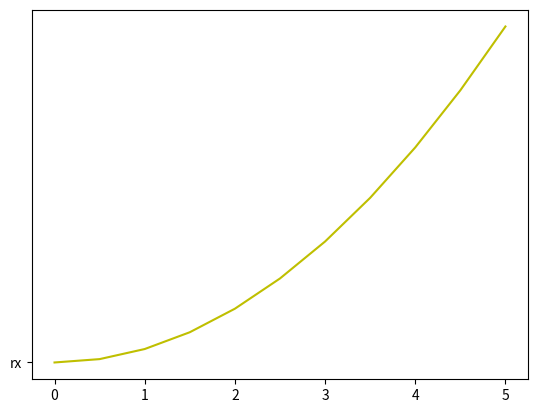

Write the Python code that produced this figure.
import matplotlib.pyplot as plt
import numpy as np
#importando las librerias plt es para graficcar
x=np.linspace(0,5,11)
#recorda que en un rango de 0 a 5 tomara 11 valores mi variable x ya que use el linspace
y=x**2
#ahora mostrare la grafica que es una grafica de una funcion cuadratica como observaremos

#plt.plot para darle los valores y la construta
#plt.plot(x,y)

#AHORA VAMOS A MODIFICAR LA GRAFICA PARA PRESENTARLA COMO YO QUIERA arriba me la prsentara de una forma basica aca la presentare como yo quiera
plt.plot(x,y,'y','rx')
#y el show para ver la grafica
plt.show()
